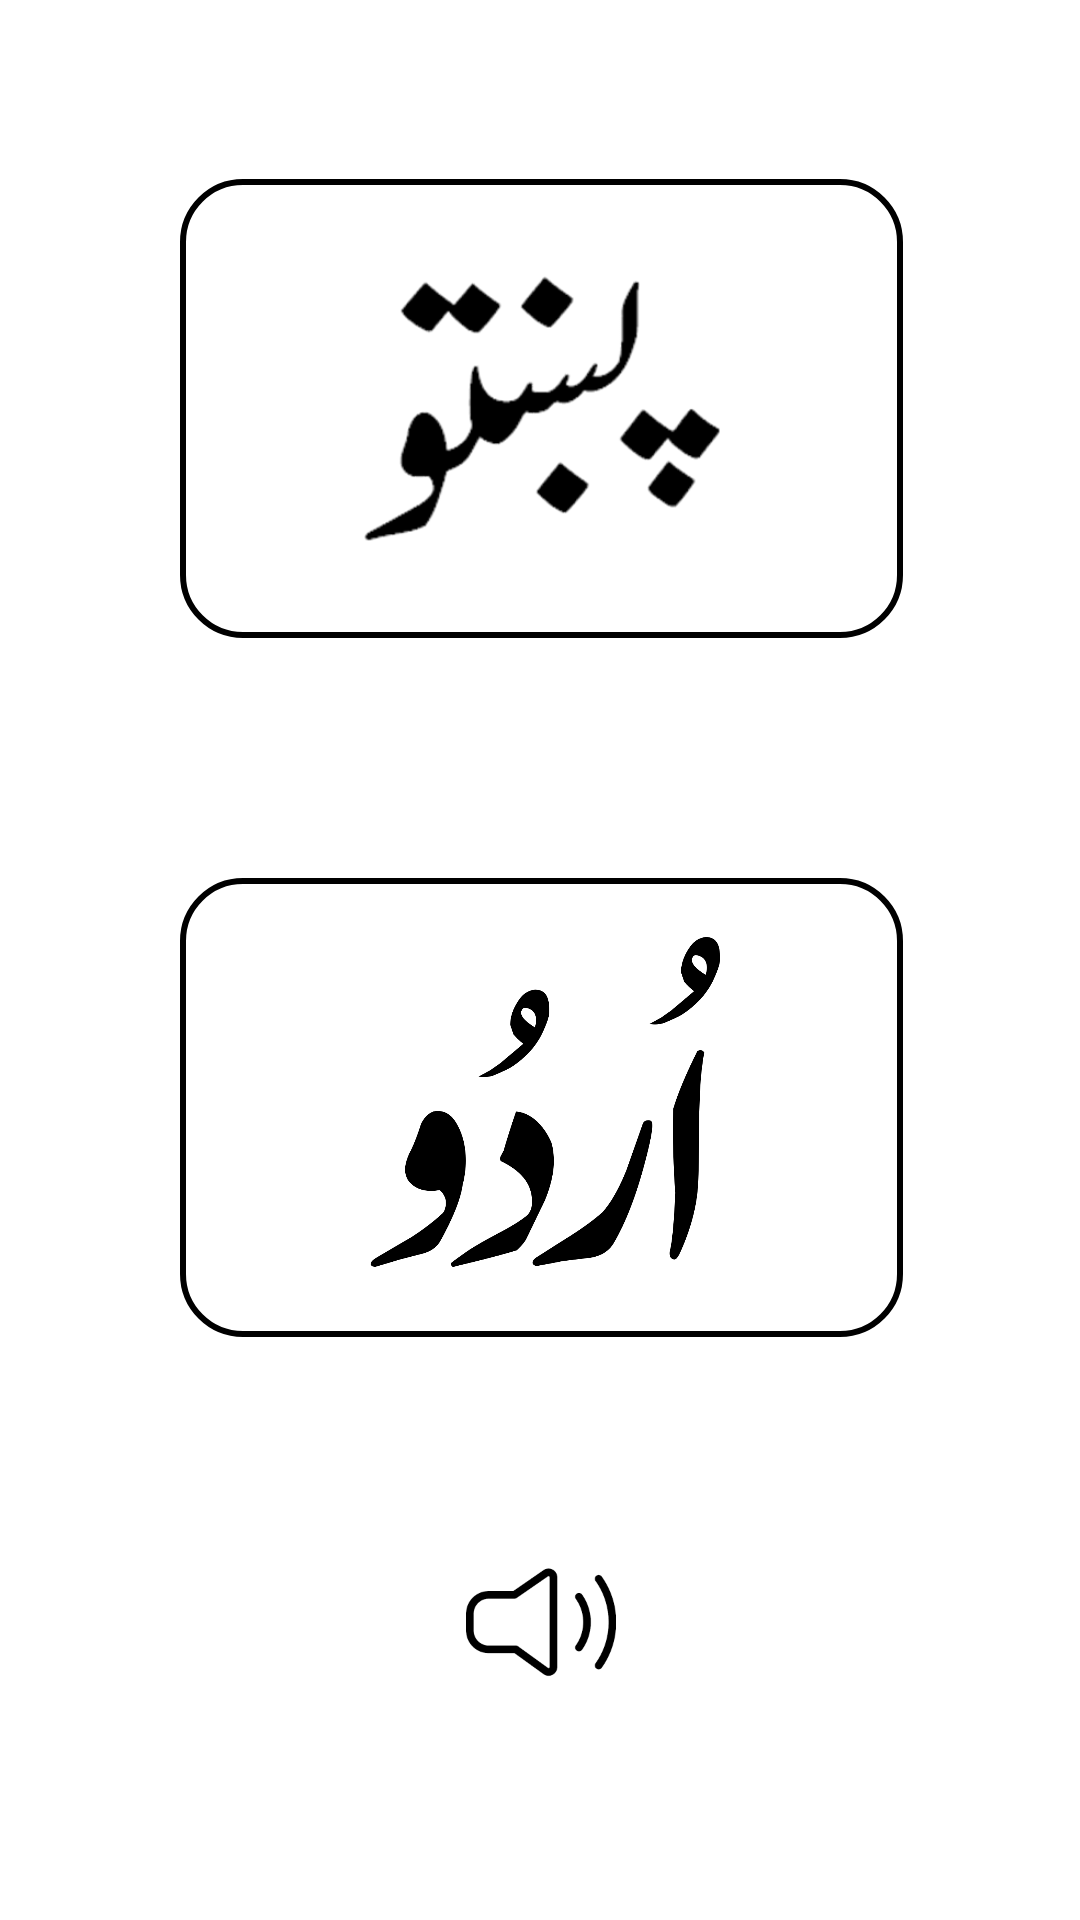

Here is an Android app screen rendered from its layout file. Give the layout XML and the strings, colors and styles it references.
<!-- AndroidManifest.xml: application theme Theme.FypUiDesign -->
<!-- res/layout/fragment_language_selection.xml -->
<?xml version="1.0" encoding="utf-8"?>
<FrameLayout xmlns:android="http://schemas.android.com/apk/res/android"
    xmlns:app="http://schemas.android.com/apk/res-auto"
    xmlns:tools="http://schemas.android.com/tools"
    android:layout_width="match_parent"
    android:layout_height="match_parent"
    tools:context=".LanguageSelectionFragment">

    


    <androidx.constraintlayout.widget.ConstraintLayout
        android:layout_width="match_parent"
        android:layout_height="match_parent">

        <ImageView
            android:id="@+id/imageView5"
            android:layout_width="40dp"
            android:layout_height="50dp"
            android:layout_marginStart="15dp"
            android:layout_marginTop="20dp"
            android:src="@drawable/arrow"
            app:layout_constraintBottom_toTopOf="@+id/linearLayout"
            app:layout_constraintStart_toStartOf="parent"
            app:layout_constraintTop_toTopOf="parent" />

        <LinearLayout
            android:id="@+id/linearLayout"
            android:layout_width="409dp"
            android:layout_height="659dp"
            android:layout_marginStart="1dp"
            android:layout_marginEnd="1dp"
            android:layout_marginBottom="2dp"
            android:orientation="vertical"
            app:layout_constraintBottom_toBottomOf="parent"
            app:layout_constraintEnd_toEndOf="parent"
            app:layout_constraintStart_toStartOf="parent"
            app:layout_constraintTop_toBottomOf="@+id/imageView5">

            <ImageView
                android:id="@+id/pushto"
                android:layout_width="241dp"
                android:layout_height="153dp"
                android:layout_gravity="center_horizontal|center_vertical"
                android:layout_marginTop="35dp"
                android:padding="20dp"
                android:background="@drawable/border"
                android:layout_marginBottom="50dp"
                android:src="@drawable/iconp"
                android:textAlignment="center" />

            <ImageView
                android:id="@+id/urduL"
                android:layout_width="241dp"
                android:layout_height="153dp"
                android:background="@drawable/border"
                android:padding="15dp"
                android:layout_gravity="center|center_horizontal|center_vertical"
                android:layout_marginTop="30dp"
                android:src="@drawable/iconu" />

            <ImageView
                android:id="@+id/languageselectionaudioimage"
                android:layout_width="50dp"
                android:layout_height="50dp"
                android:layout_gravity="center|center_horizontal|center_vertical"
                android:layout_marginTop="70dp"
                android:src="@drawable/speaker" />

        </LinearLayout>
    </androidx.constraintlayout.widget.ConstraintLayout>
</FrameLayout>
<!-- resources referenced by this layout -->
<resources>
  <!-- drawable border (drawable) -->
  <?xml version="1.0" encoding="utf-8"?>
  <shape xmlns:android="http://schemas.android.com/apk/res/android"
      android:shape="rectangle" >
  
      <stroke
          android:width="2dp"
          android:color="#000000" />
      <corners android:radius="20dp"/>
      <solid android:color="@color/white"/>
  
  
  
  
  </shape>
  <!-- drawable iconp: png bitmap (drawable-v24, 26403 bytes) -->
  <!-- drawable iconu: png bitmap (drawable-v24, 35953 bytes) -->
  <!-- drawable speaker: png bitmap (drawable, 2680 bytes) -->
  <style name="Theme.FypUiDesign" parent="Theme.MaterialComponents.DayNight.DarkActionBar">
          
          <item name="colorPrimary">@color/purple_500</item>
          <item name="colorPrimaryVariant">@color/purple_700</item>
          <item name="colorOnPrimary">@color/white</item>
          
          <item name="colorSecondary">@color/teal_200</item>
          <item name="colorSecondaryVariant">@color/teal_700</item>
          <item name="colorOnSecondary">@color/black</item>
          
          <item name="android:statusBarColor" tools:targetApi="l">?attr/colorPrimaryVariant</item>
          
      </style>
  <!-- not gathered from this repository: default colours our renderer supplied (Android Studio template values) -->
  <color name="purple_500">#FF6200EE</color>
  <color name="purple_700">#FF3700B3</color>
  <color name="teal_200">#FF03DAC5</color>
  <color name="teal_700">#FF018786</color>
  <color name="black">#FF000000</color>
  <color name="white">#FFFFFFFF</color>
</resources>
